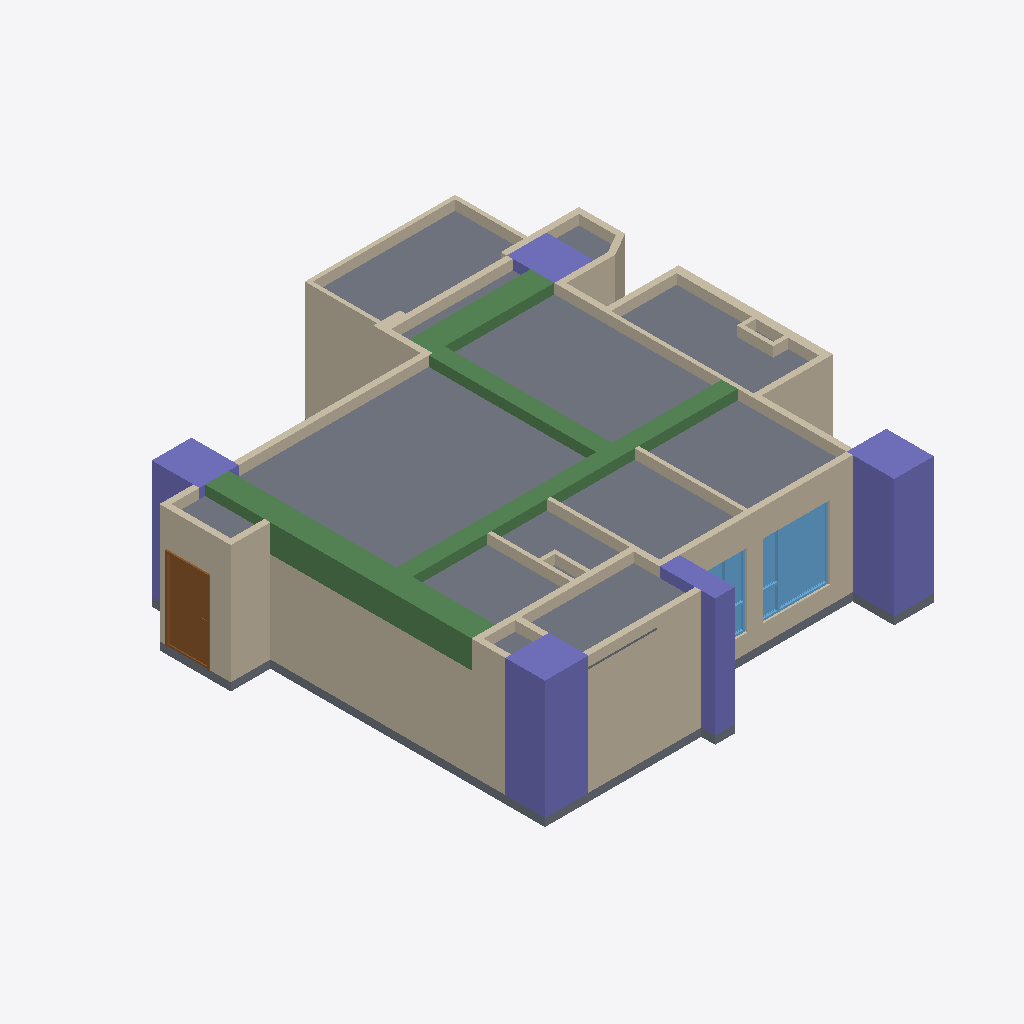
Isometric view of an IFC building model (IFC-SPF (STEP), schema IFC4, length unit metre), seen from the south-west, elements coloured by IFC class: 39 walls (beige), 5 columns (violet), 4 beams (green), 2 slabs (grey), 2 windows (light blue), 1 door (brown).
Extent 11.8 m × 12.1 m × 3.2 m (x, y, z). Storeys (1): 12FA3 at 0.00 m. Elements (87): 46 IfcWall, 9 IfcFurniture, 8 IfcDoor, 6 IfcBeam, 5 IfcColumn, 5 IfcWindow, 4 IfcCovering, 2 IfcOutlet, 2 IfcSlab.

HEADER;
FILE_DESCRIPTION(('ViewDefinition[DesignTransferView]'),'2;1');
FILE_NAME('12FA3.ifc','2025-11-07T14:44:01+08:00',(''),(''),'IfcOpenShell 0.8.3-post1','Bonsai 0.8.3-post1','');
FILE_SCHEMA(('IFC4'));
ENDSEC;
DATA;
#1=IFCPROJECT('2$4BC6WY19OQc4OxriQsOn',$,'12FA3',$,$,$,$,(#14,#26),#9);
#31=IFCSITE('3705T637X8qOtakJdA4xN2',$,'Taiwan',$,$,#54,$,$,$,$,$,$,$,$);
#37=IFCBUILDING('0mLiPqGR91Yvh$vVMavZYi',$,'Anonymous',$,$,#60,$,$,$,$,$,$);
#43=IFCBUILDINGSTOREY('3nIzqPWHn7y8Z_qi4mxKaB',$,'12FA3',$,$,#66,$,$,$,$);
#6865=IFCSLAB('2VNlUEJBn48vD2lNgfOBWw',$,'Slab',$,$,#19657,#6876,$,$);
#6234=IFCBEAM('2o1CB$Fvn8aPR8lEfo192c',$,'Beam',$,$,#6542,#6246,$,$);
#4502=IFCCOLUMN('2qxTNGIpr22hBVaDUhYHsp',$,'Column',$,$,#4574,#4514,$,$);
#4693=IFCCOLUMN('05T2mctGf2UBLVN4PWCJ6Z',$,'Column',$,$,#4761,#4705,$,$);
#1387=IFCWALL('0mxpNCGcv58gPY0tWydWqQ',$,'Wall',$,$,#1448,#1398,$,$);
#1091=IFCWALL('2Di1cHIAX1p9L0M0sADbAX',$,'Wall',$,$,#1102,#1097,$,$);
#5129=IFCWALL('2ldDdAdqL7tR9ho1hgxWJE',$,'Wall',$,$,#5348,#5140,$,$);
#6495=IFCBEAM('16ahs_Be93ePZo3ke6iL4P',$,'Beam',$,$,#6731,#6507,$,$);
#1926=IFCWALL('1TCVedKKjFo9NQj6KdMhi3',$,'Wall',$,$,#15071,#1932,$,$);
#6813=IFCSLAB('1RnR8emsvDEuoN8HJL_tIt',$,'Slab',$,$,#6821,#6828,$,$);
#3380=IFCWALL('3o7tfl9$553OdIdu_03WUp',$,'Wall',$,$,#3568,#3386,$,$);
#1033=IFCWALL('3FRcIINBfDIvYXbR8CQMu1',$,'Wall',$,$,#2526,#1041,$,$);
#4602=IFCCOLUMN('16Y_KzSgn03BmQhWlSCMI3',$,'Column',$,$,#4642,#4614,$,$);
#15172=IFCWINDOW('2E72p_gZD0Dx$ZTu9JDlaz',$,'Window',$,$,#18954,#15181,$,1.85000002384186,1.70000004768372,$,.TRIPLE_PANEL_RIGHT.,$);
#6732=IFCBEAM('2Cc0PVBdD3aBqXlCCliYI3',$,'Beam',$,$,#6739,#6743,$,$);
#1344=IFCWALL('2oLL3GmqL8evGvOmTJidb3',$,'Wall',$,$,#1386,#1350,$,$);
#6457=IFCBEAM('2tcIhXutv4484Pez9kqPCE',$,'Beam',$,$,#6464,#6468,$,$);
#6943=IFCDOOR('1yCq1QA2bCSPwBaSD325eJ',$,'Door',$,$,#11168,#6952,$,2.09999990463257,1.10000002384186,$,.SINGLE_SWING_LEFT.,$);
#3924=IFCWALL('0awPjlMj93jfWDbHrFYQUJ',$,'Wall',$,$,#3935,#3930,$,$);
#4859=IFCCOLUMN('2pk9FWVE16cgrR73eRCCjD',$,'Column',$,$,#4866,#4870,$,$);
#4881=IFCWALL('38auEDS3LBDvEkMVkulLNp',$,'Wall',$,$,#4942,#4892,$,$);
#1145=IFCWALL('0Nga6dM3XFmQgxgy9ITg72',$,'Wall',$,$,#6403,#1151,$,$);
#3806=IFCWALL('28o9UqPcTAChlv7gswRyUd',$,'Wall',$,$,#3848,#3812,$,$);
#2419=IFCWALL('1PNU2oB1T38RN$BBWfi_e8',$,'Wall',$,$,#2462,#2426,$,$);
#2034=IFCWALL('3USmld5YH1bPptkUBxPqtK',$,'Wall',$,$,#2232,#2040,$,$);
#1474=IFCWALL('1zr_bumtX0ogfQGf1ngJgO',$,'Wall',$,$,#15092,#1480,$,$);
#3714=IFCWALL('2BE_q1Q2f6iglDy3QjkPRL',$,'Wall',$,$,#3725,#3720,$,$);
#1499=IFCWALL('0E4cqW3g5B7P7h0EP$pBZO',$,'Wall',$,$,#1826,#1505,$,$);
#4837=IFCCOLUMN('1OQniROvLAR8t61WVJcu_S',$,'Column',$,$,#4844,#4848,$,$);
#3355=IFCWALL('03m2TMaIr9rRplHTicGTWC',$,'Wall',$,$,#3628,#3361,$,$);
#4452=IFCWALL('1lB7ULJNbAzRd1IFxh9uQA',$,'Wall',$,$,#4463,#4458,$,$);
#1980=IFCWALL('0Gjz8a7Xb60gNNGvF2vE68',$,'Wall',$,$,#2285,#1986,$,$);
#4096=IFCWALL('21yWoYaG5FqQn8_Km66n9L',$,'Wall',$,$,#4181,#4102,$,$);
#2965=IFCWALL('2k4qfvKHX0tuix8CHeXrcg',$,'Wall',$,$,#3323,#2971,$,$);
#3962=IFCWALL('2MhPCmbDXAOfDdoMf1iy0G',$,'Wall',$,$,#4004,#3968,$,$);
#17898=IFCWALL('1gWXE2C4DFZulfzUqFNO9O',$,'Wall',$,$,#17959,#17909,$,$);
#15807=IFCWINDOW('19eqG0Dx94XuETLQimvGDX',$,'Window',$,$,#16362,#15816,$,1.85000002384186,1.5,$,.TRIPLE_PANEL_LEFT.,$);
#3865=IFCWALL('0I_Z8xoQH1lBjWGI5ef2TA',$,'Wall',$,$,#3907,#3871,$,$);
#2084=IFCWALL('1m8bBrjGDApeu8TmEH7WA9',$,'Wall',$,$,#2508,#2090,$,$);
#3752=IFCWALL('20ulE$Me9DYwGO_fO8JIDQ',$,'Wall',$,$,#3763,#3758,$,$);
#3329=IFCWALL('32fqJV_TT4tQoDUTyMlSWf',$,'Wall',$,$,#3610,#3336,$,$);
#2365=IFCWALL('1HuV0CrF150guZgIUdhnBM',$,'Wall',$,$,#2376,#2371,$,$);
#2661=IFCWALL('3lFU_Ia9D5vQ16NEIgxsyd',$,'Wall',$,$,#3275,#2667,$,$);
#2990=IFCWALL('08R4PsgIbC3e$Dxk4VdZsB',$,'Wall',$,$,#3328,#2996,$,$);
#3015=IFCWALL('0rfU$sDjTCC81N04TWCpEW',$,'Wall',$,$,#3257,#3021,$,$);
#5922=IFCWALL('31IClRwfL8YRqIqJOMq0Kp',$,'Wall',$,$,#6145,#5928,$,$);
#3629=IFCWALL('3tuJrdrYzFpuDA4dPDKvZI',$,'Wall',$,$,#3713,#3635,$,$);
#1237=IFCWALL('1fkolu7EfA087KzDnWqfko',$,'Wall',$,$,#1298,#1243,$,$);
#5740=IFCWALL('02fBIY1R50l8yg4MnYSDfG',$,'Wall',$,$,#5896,#5746,$,$);
#1183=IFCWALL('0oxVj$5G190wDllg0JJef0',$,'Wall',$,$,#2531,#1189,$,$);
#5947=IFCWALL('0UVtWfODP3VAFN_woGN4FD',$,'Wall',$,$,#6103,#5953,$,$);
#5715=IFCWALL('2qCQPRiG15HBk8d00iSqwz',$,'Wall',$,$,#5859,#5721,$,$);
#5897=IFCWALL('3q4_iB4vTCnwwvwjarpMVS',$,'Wall',$,$,#6126,#5903,$,$);
ENDSEC;